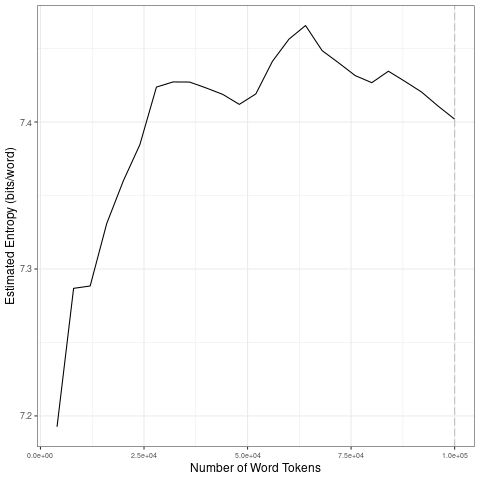

The data file committed next to this chart (first rows):
file, entropy.Corpus.Size, entropy.Entropy, sd.Corpus.Size, sd.SD
data/covid-clean/2020_by_en/2020-03-31_t…, 4000, 7.193, 20000, 0.06333
data/covid-clean/2020_by_en/2020-03-31_t…, 8000, 7.287, 40000, 0.01833
data/covid-clean/2020_by_en/2020-03-31_t…, 12000, 7.288, 60000, 0.01864
data/covid-clean/2020_by_en/2020-03-31_t…, 16000, 7.331, 80000, 0.01537
data/covid-clean/2020_by_en/2020-03-31_t…, 20000, 7.36, 1e+05, 0.01302
data/covid-clean/2020_by_en/2020-03-31_t…, 24000, 7.385, 20000, 0.06333
data/covid-clean/2020_by_en/2020-03-31_t…, 28000, 7.424, 40000, 0.01833
data/covid-clean/2020_by_en/2020-03-31_t…, 32000, 7.427, 60000, 0.01864
data/covid-clean/2020_by_en/2020-03-31_t…, 36000, 7.427, 80000, 0.01537
data/covid-clean/2020_by_en/2020-03-31_t…, 40000, 7.423, 1e+05, 0.01302
data/covid-clean/2020_by_en/2020-03-31_t…, 44000, 7.419, 20000, 0.06333
data/covid-clean/2020_by_en/2020-03-31_t…, 48000, 7.412, 40000, 0.01833
data/covid-clean/2020_by_en/2020-03-31_t…, 52000, 7.419, 60000, 0.01864
data/covid-clean/2020_by_en/2020-03-31_t…, 56000, 7.441, 80000, 0.01537
data/covid-clean/2020_by_en/2020-03-31_t…, 60000, 7.456, 1e+05, 0.01302
data/covid-clean/2020_by_en/2020-03-31_t…, 64000, 7.466, 20000, 0.06333
data/covid-clean/2020_by_en/2020-03-31_t…, 68000, 7.449, 40000, 0.01833
data/covid-clean/2020_by_en/2020-03-31_t…, 72000, 7.44, 60000, 0.01864
data/covid-clean/2020_by_en/2020-03-31_t…, 76000, 7.432, 80000, 0.01537
data/covid-clean/2020_by_en/2020-03-31_t…, 80000, 7.427, 1e+05, 0.01302
data/covid-clean/2020_by_en/2020-03-31_t…, 84000, 7.435, 20000, 0.06333
data/covid-clean/2020_by_en/2020-03-31_t…, 88000, 7.428, 40000, 0.01833
data/covid-clean/2020_by_en/2020-03-31_t…, 92000, 7.42, 60000, 0.01864
data/covid-clean/2020_by_en/2020-03-31_t…, 96000, 7.411, 80000, 0.01537
data/covid-clean/2020_by_en/2020-03-31_t…, 1e+05, 7.402, 1e+05, 0.01302
